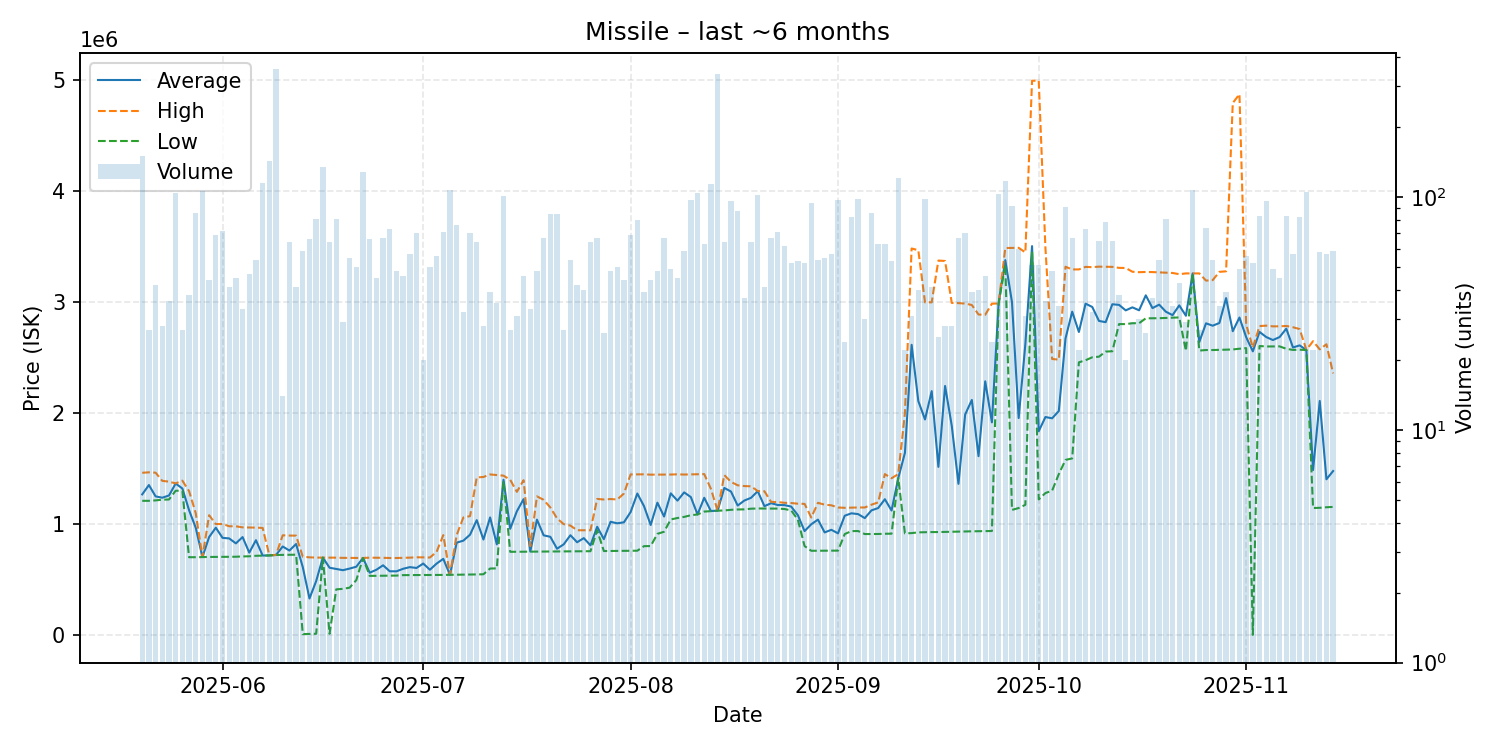

Values plotted in this chart, from the file beside it:
date, average, highest, lowest, order_count, volume
2025-05-20, 1267000, 1462000, 1209000, 30, 150
2025-05-21, 1351407, 1466000, 1209000, 13, 27
2025-05-22, 1249000, 1463000, 1213000, 10, 42
2025-05-23, 1237071, 1389000, 1219000, 14, 28
2025-05-24, 1257111, 1382000, 1221000, 16, 36
2025-05-25, 1365000, 1366000, 1300000, 30, 104
2025-05-26, 1320222, 1391000, 1300000, 10, 27
2025-05-27, 1125047, 1297000, 700200, 18, 38
2025-05-28, 965726, 1098000, 700500, 16, 86
2025-05-29, 702100, 702100, 702100, 24, 106
2025-05-30, 882477, 1079000, 702800, 23, 44
2025-05-31, 966678, 999500, 702900, 27, 69
2025-06-01, 875212, 1000000, 703600, 30, 72
2025-06-02, 869815, 979600, 704300, 18, 41
2025-06-03, 825147, 979400, 704800, 20, 45
2025-06-04, 882148, 969600, 707400, 19, 33
2025-06-05, 741970, 968650, 708800, 19, 47
2025-06-06, 854028, 967300, 713200, 27, 54
2025-06-07, 715500, 964700, 715200, 43, 115
2025-06-08, 716500, 717600, 716500, 30, 143
2025-06-09, 720600, 720600, 720600, 34, 355
2025-06-10, 797243, 898150, 721400, 9, 14
2025-06-11, 760553, 895700, 722700, 24, 64
2025-06-12, 819461, 894900, 723100, 19, 41
2025-06-13, 610990, 704600, 7004, 21, 59
2025-06-14, 328038, 699300, 8005, 34, 66
2025-06-15, 485233, 697000, 10000, 27, 81
2025-06-16, 697000, 697000, 696900, 19, 135
2025-06-17, 605600, 697700, 10260, 20, 64
2025-06-18, 594063, 696400, 410300, 23, 81
2025-06-19, 583355, 694600, 415200, 12, 29
2025-06-20, 597938, 694500, 425700, 14, 55
2025-06-21, 614734, 693500, 494000, 18, 50
2025-06-22, 693600, 693600, 693600, 31, 129
2025-06-23, 560712, 696300, 532100, 13, 66
2025-06-24, 587207, 696000, 532900, 19, 45
2025-06-25, 627625, 695100, 534100, 29, 67
2025-06-26, 573644, 693300, 534400, 23, 73
2025-06-27, 573169, 693300, 534800, 19, 48
2025-06-28, 596207, 694700, 538800, 19, 46
2025-06-29, 611000, 696600, 539000, 31, 57
2025-06-30, 603527, 699800, 539600, 19, 70
2025-07-01, 643345, 698800, 539800, 11, 20
2025-07-02, 587474, 697700, 540300, 15, 50
2025-07-03, 642973, 748500, 540300, 18, 56
2025-07-04, 685765, 899900, 540800, 29, 71
2025-07-05, 541600, 541600, 541600, 23, 108
2025-07-06, 831724, 900000, 542400, 27, 76
2025-07-07, 849831, 1059000, 543900, 14, 32
2025-07-08, 903679, 1071000, 544500, 34, 70
2025-07-09, 1034683, 1420000, 545100, 25, 64
2025-07-10, 860014, 1424000, 546650, 13, 28
2025-07-11, 1059192, 1447000, 598500, 17, 39
2025-07-12, 816157, 1441000, 599600, 11, 35
2025-07-13, 1399000, 1436000, 1387000, 36, 101
2025-07-14, 956522, 1399000, 749200, 13, 27
2025-07-15, 1115229, 1290000, 749600, 14, 31
2025-07-16, 1224143, 1395000, 750100, 18, 46
2025-07-17, 751900, 800000, 750300, 6, 33
2025-07-18, 1039206, 1249000, 751300, 19, 48
... 119 more rows
